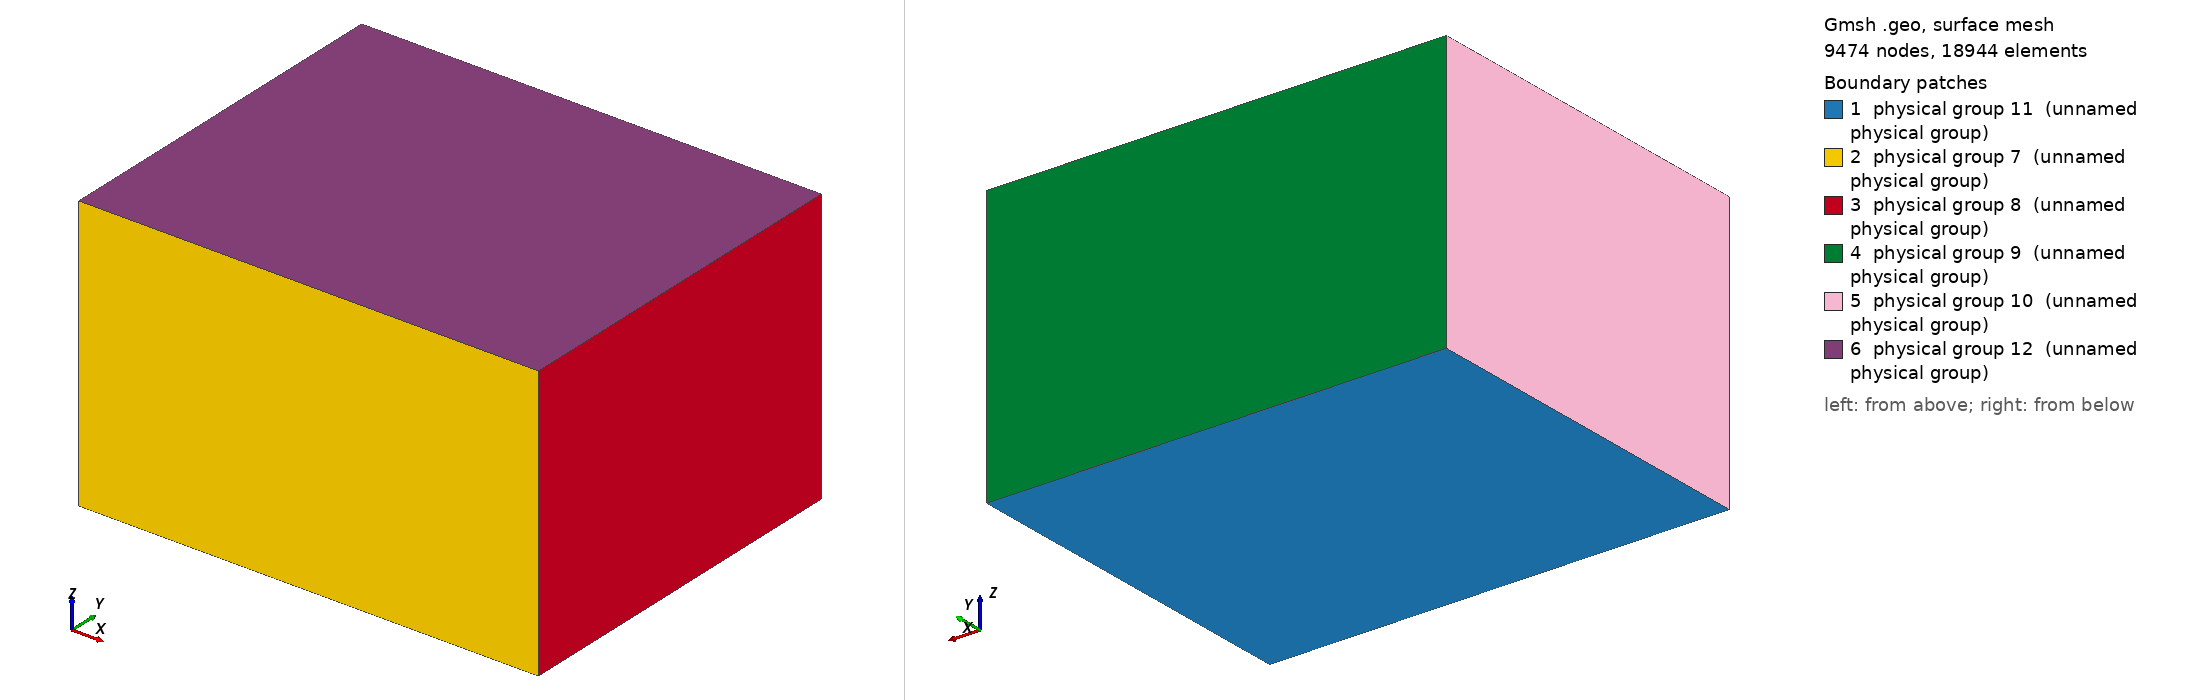

Gmsh geometry script, surface-meshed: 9474 nodes, 18944 surface elements. Boundary patches (legend numbers): 1 physical group 11 (unnamed physical group), 2 physical group 7 (unnamed physical group), 3 physical group 8 (unnamed physical group), 4 physical group 9 (unnamed physical group), 5 physical group 10 (unnamed physical group), 6 physical group 12 (unnamed physical group). Left view from above one corner, right view from below the opposite corner. Legend entries are the model's physical surfaces. The drawing asked Gmsh for element sizes between 1% and 20% of the model's largest extent; the script's own settings can give other sizes.

=== MMS_D.geo (drawn) ===
Point(1) = {0.1,-0.3,0.4,0.08};
Extrude {0.5, 0, 0} {
  Point{1}; Layers{48};
}
Extrude {0, 0.4, 0} {
  Line{1}; Layers{40};
}
Extrude {0, 0, 0.3} {
  Surface{5}; Layers{32};
}
Physical Surface(7) = {14};
Physical Surface(8) = {18};
Physical Surface(9) = {22};
Physical Surface(10) = {26};
Physical Surface(11) = {5};
Physical Surface(12) = {27};
Physical Volume(13) = {1};
